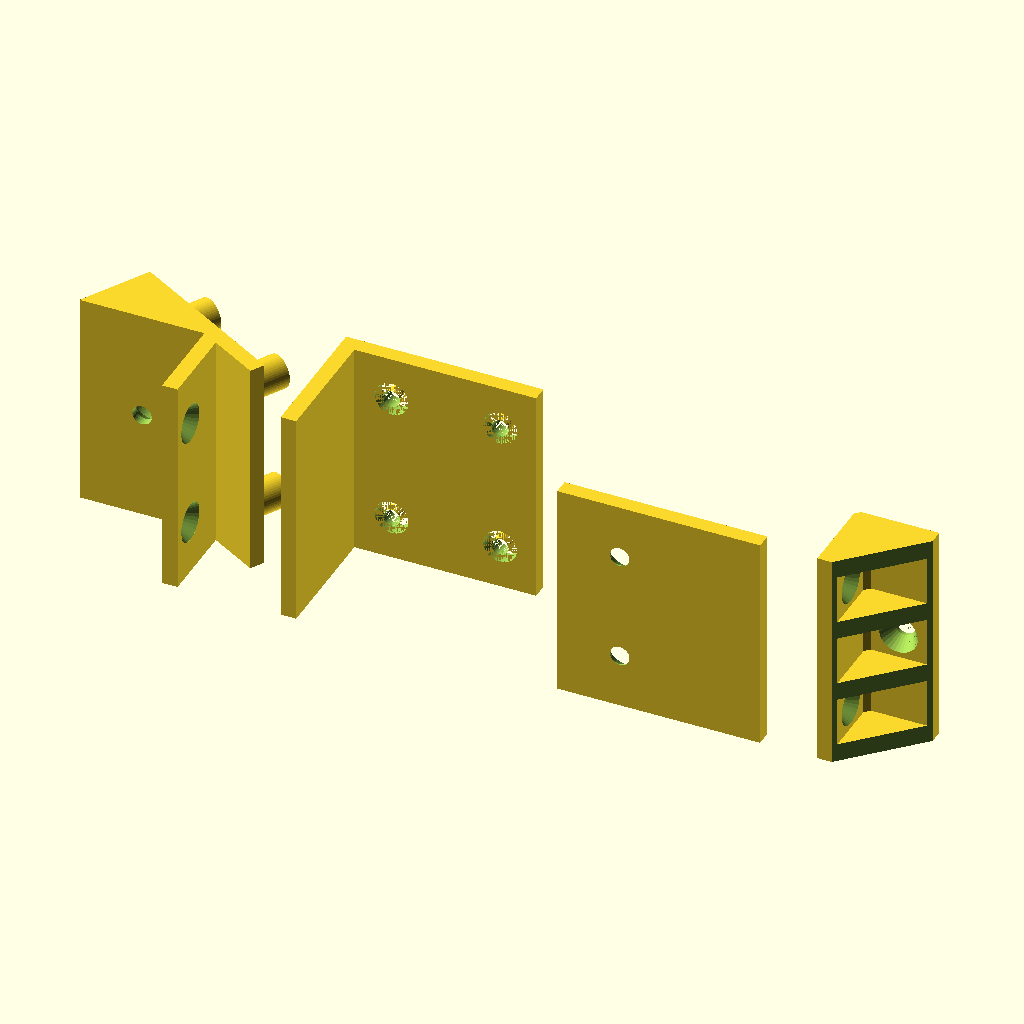
Cell 1: rendered with the file's own defaults.
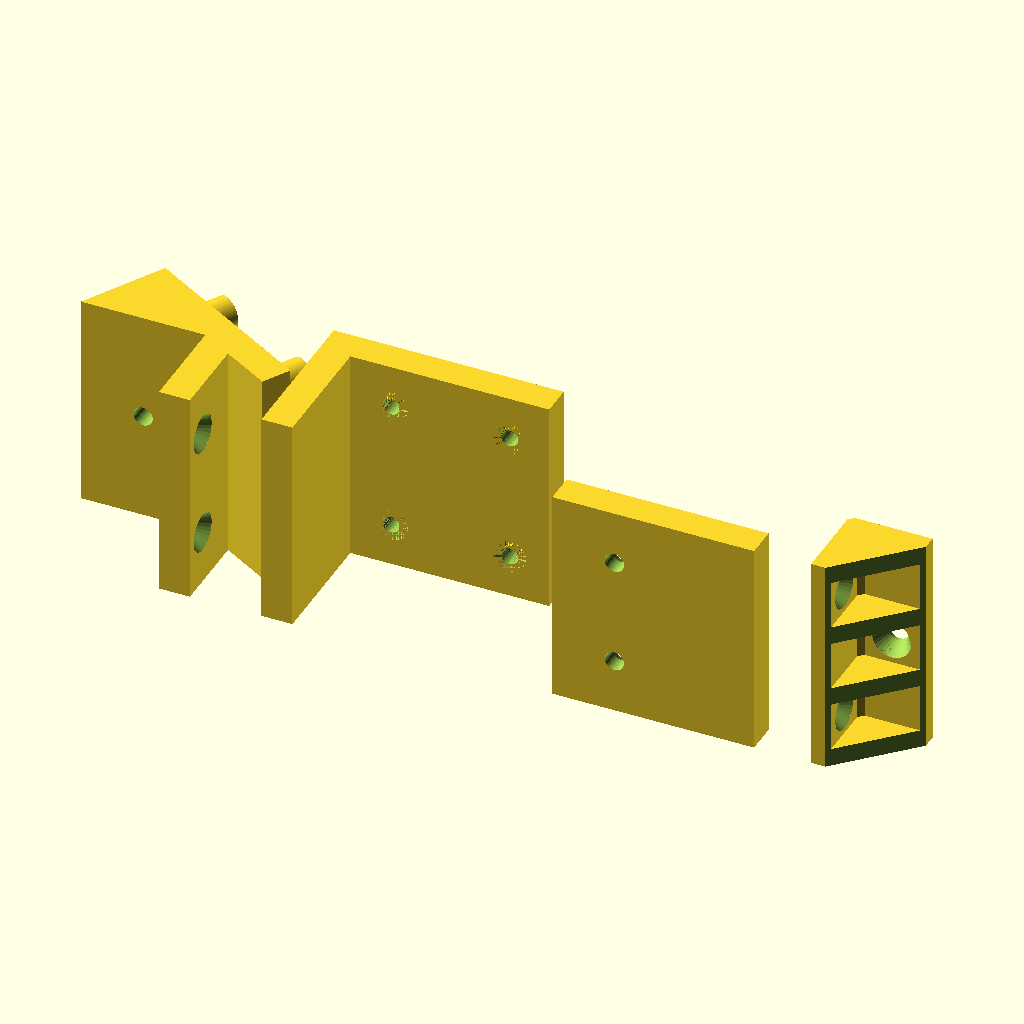
Cell 2 — THICKNESS set to 6, the other parameters unchanged.
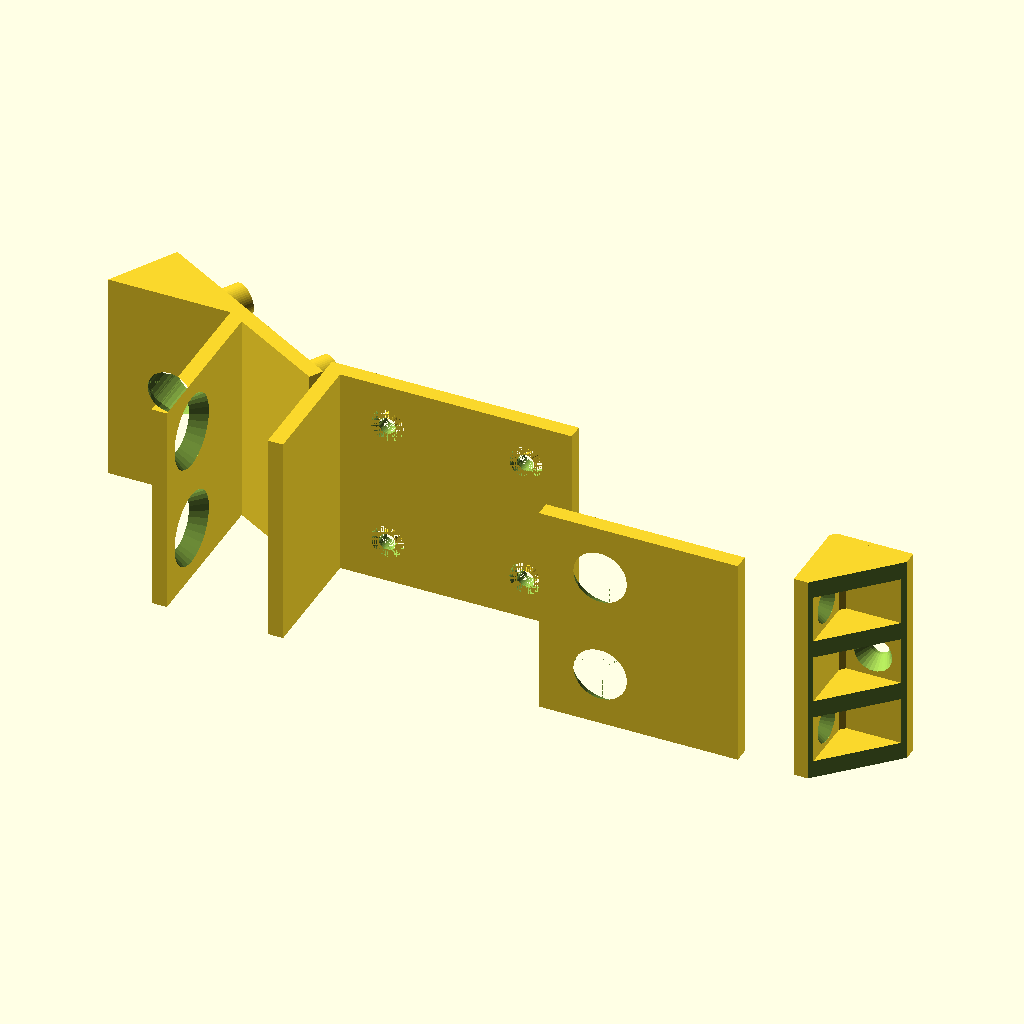
Cell 3: the same model with SCREW_OD = 7.
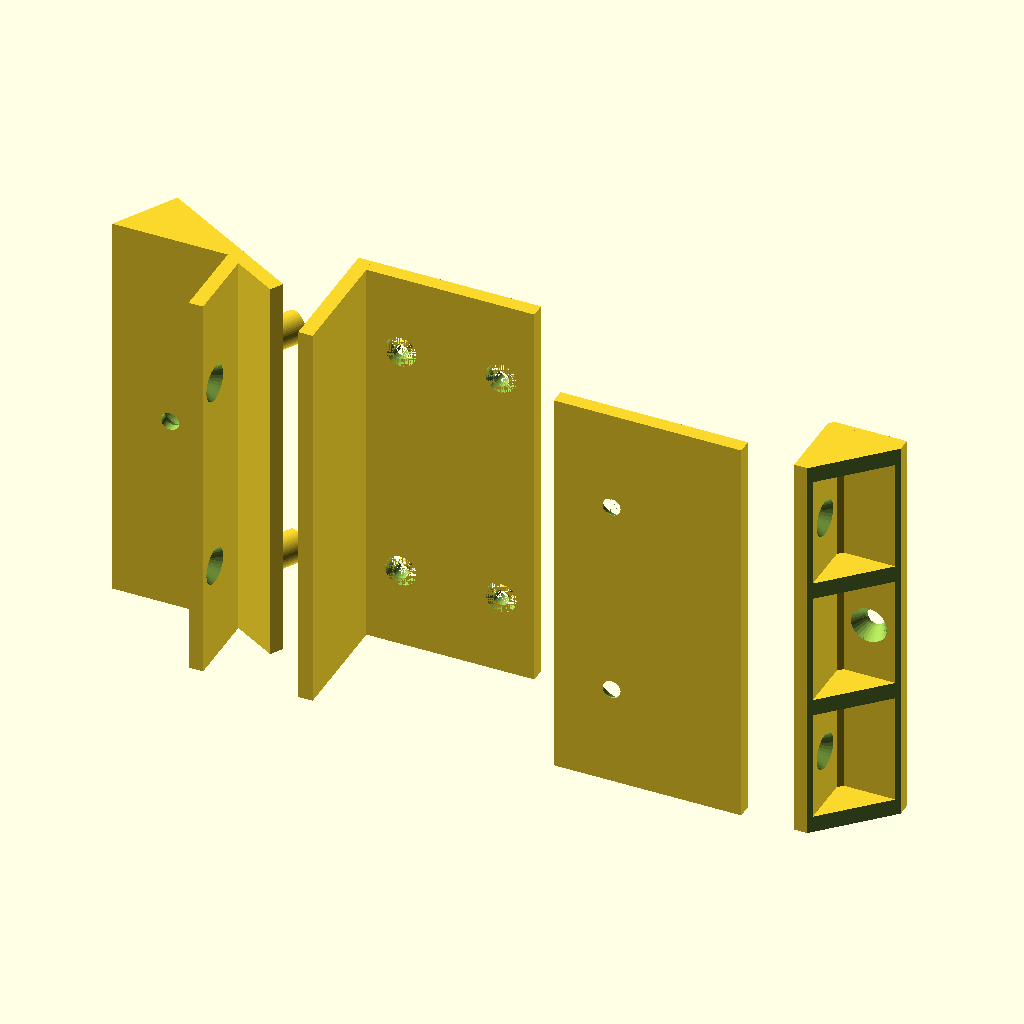
Cell 4: WOOD_WIDTH = 84 (everything else at default).
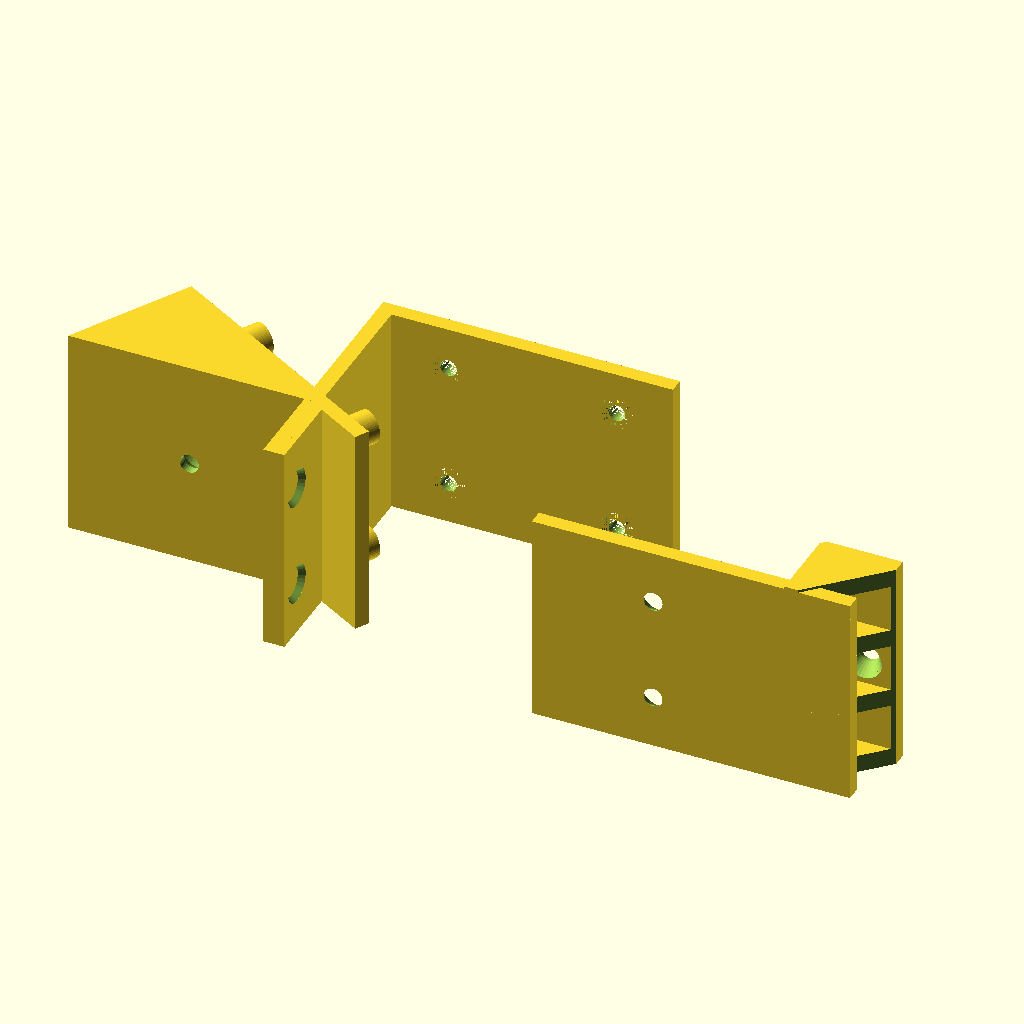
Cell 5: WOOD_DEPTH = 48 (everything else at default).
All cells are drawn from the same view direction (rotation 55°, 0°, 25°, orthographic, colour scheme Cornfield), but the view is re-fitted for each cell, so position and scale can differ between cells as well as the parameter.
Source of the model, 202309 WoodBracket_LaptopStand.scad:
// created by IndiePandaaaaa|Lukas

use <Parts/Screw.scad>
use <Variables/Threading.scad>
use <202306 LBracket.scad>

TOLERANCE = 0.2;
THICKNESS = 3;
SCREW_OD = 3.5;
SCREW_SOCKET = SCREW_OD * 2 * 1.5;
$fn = 50;

WOOD_WIDTH = 42;
WOOD_DEPTH = 24;

ANGLE = 60;

AB = WOOD_DEPTH;
CD = THICKNESS;
EF = SCREW_SOCKET;  // SCSO
FG = THICKNESS;
JC = EF;
DI = JC;
// -----
IE = cos(ANGLE) * EF;
IF = sin(ANGLE) * EF;
DE = EF + IE;
EN = CD / tan(ANGLE);
BJ = IE + EN;
BC = EF + BJ;
FM = cos(ANGLE) * FG;
MG = sqrt(pow(FG, 2) - pow(FM, 2));
AH = FG + cos(ANGLE) * AB;
AO = sin(ANGLE) * AH;
HO = sqrt(pow(AH, 2) - pow(AO, 2));
GH = sin(ANGLE) * AB + CD / sin(ANGLE) + EF;

shape = [
        [0, BC], // A
        [AB, BC], // B
        [AB, 0], // C
        [AB + CD, 0], // D
        [AB + CD, DE], // E
        [AB + CD + IF, DI], // F
        [AB + CD + IF + FM, DI + MG], // G
        [HO, BC + AO], // H
    ];

H_3D = [HO, BC + AO, 0];

function get_shape() = shape;

module M4_sockets(GH, WOOD_WIDTH, cutout = false) {
    for (x = [0:1]) {
        for (z = [0:1]) {
            translate([GH / 5 + GH / 5 * 3 * x, 0, WOOD_WIDTH / 5 + WOOD_WIDTH / 5 * 3 * z])
                rotate([90, 0, 0]) {
                    height = 8;
                    m4_socket = 6.5;
                    translate([0, 0, - height]) {
                        difference() {
                            cylinder(h = height, d = m4_socket);
                            cylinder(h = height, d = core_hole_M4());
                        }
                        if (cutout)
                            cylinder(h = height + 2, d = core_hole_M4());
                    }
                }
        }
    }
}

module angled_bracket(angle, wood_depth, wood_width, screw_socket, thickness, GH, H) {
    difference() {
        linear_extrude(WOOD_WIDTH) {
            polygon([
                    [0, BC], // A
                    [AB, BC], // B
                    [AB, 0], // C
                    [AB + CD, 0], // D
                    [AB + CD, DE], // E
                    [AB + CD + IF, DI], // F
                    [AB + CD + IF + FM, DI + MG], // G
                    [HO, BC + AO], // H
                ]);
        }

        translate([WOOD_DEPTH / 2, BC + THICKNESS * 1.5, WOOD_WIDTH / 2]) rotate([- 90, 0, 0]) {
            screw(SCREW_OD, 50, true);
            cylinder(h = 20, d = cone_diameter_cutout(SCREW_OD));
        }
        for (i = [0:1]) {
            translate([WOOD_DEPTH + THICKNESS, SCREW_SOCKET / 2, WOOD_WIDTH / 4 + WOOD_WIDTH / 2 * i])
                rotate([0, 90, 0]) screw(SCREW_OD, 20, true);
        }
        translate(H) rotate([0, 0, - 90 + angle]) M4_sockets(GH, WOOD_WIDTH, true);
    }
    translate(H) rotate([0, 0, - 90 + angle]) M4_sockets(GH, WOOD_WIDTH, false);
}

angled_bracket(ANGLE, WOOD_DEPTH, WOOD_WIDTH, SCREW_SOCKET, THICKNESS, GH, H_3D);

// drilling helper
translate([50, WOOD_DEPTH, 0]) {
    union() {
        translate([- THICKNESS - TOLERANCE, - WOOD_DEPTH, 0]) cube([THICKNESS, WOOD_DEPTH + THICKNESS,
            WOOD_WIDTH]);
        translate([- TOLERANCE * 2, 0, 0]) cube([THICKNESS, THICKNESS, WOOD_WIDTH]);
        difference() {
            cube([GH, THICKNESS, WOOD_WIDTH]);
            M4_sockets(GH, WOOD_WIDTH, true);
        }
    }
}

// laptop fixture
translate([100, 0, 0]) {
    difference() {
        cube([WOOD_DEPTH + 15, THICKNESS, WOOD_WIDTH]);
        for (i = [0:1]) {
            translate([WOOD_DEPTH / 2, THICKNESS, WOOD_WIDTH / 4 + WOOD_WIDTH / 2 * i])
                rotate([- 90, 0, 0]) screw(SCREW_OD, 20, true);
        }
    }
}

// LBracket
translate([150, 0, 0]) {
    LBracket(3, WOOD_WIDTH);
}
Customizer parameters (derived from the source; name, type, default, range or options):
TOLERANCE: number, default 0.2
THICKNESS: number, default 3
SCREW_OD: number, default 3.5
WOOD_WIDTH: number, default 42
WOOD_DEPTH: number, default 24
ANGLE: number, default 60
